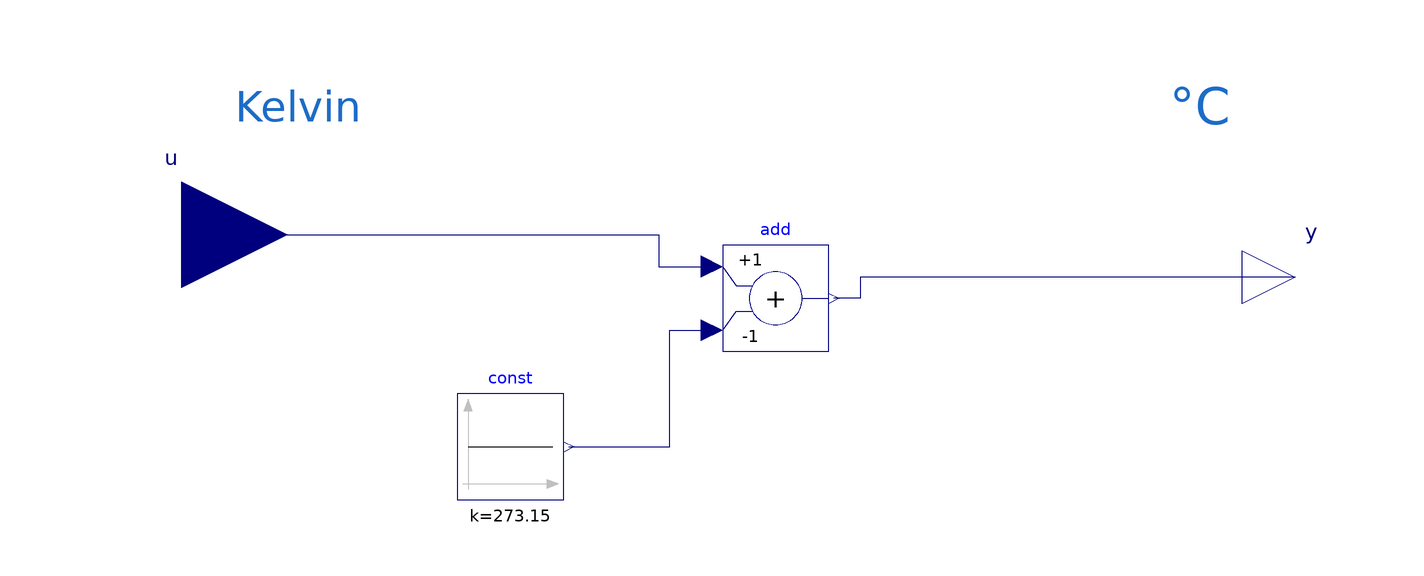

This picture is the connection diagram that the Modelica source below describes through its graphical annotations.

model KtoDeg

  Modelica.Blocks.Interfaces.RealInput u annotation (
    Placement(transformation(origin = {-106, 12}, extent = {{-20, -20}, {20, 20}}), iconTransformation(origin = {-120, 12}, extent = {{-20, -20}, {20, 20}})));
  Modelica.Blocks.Interfaces.RealOutput y annotation (
    Placement(transformation(origin = {104, 4}, extent = {{-10, -10}, {10, 10}}), iconTransformation(origin = {118, 12}, extent = {{-18, -18}, {18, 18}})));
  Modelica.Blocks.Sources.Constant const(k=273.15)
    annotation (Placement(transformation(extent={{-54,-38},{-34,-18}})));
  Modelica.Blocks.Math.Add add(k2=-1)
    annotation (Placement(transformation(extent={{-4,-10},{16,10}})));
equation
  connect(const.y, add.u2) annotation (Line(points={{-33,-28},{-14,-28},{-14,-6},
          {-6,-6}}, color={0,0,127}));
  connect(y, add.y)
    annotation (Line(points={{104,4},{22,4},{22,0},{17,0}}, color={0,0,127}));
  connect(u, add.u1) annotation (Line(points={{-106,12},{-16,12},{-16,6},{-6,6}},
        color={0,0,127}));
annotation (
    Icon(graphics={  Rectangle(fillColor = {192, 191, 188}, fillPattern = FillPattern.Solid, extent = {{-100, 100}, {100, -100}}), Text(origin = {-1, 129}, extent = {{-111, 31}, {111, -31}}, textString = "%name")}),
      Diagram(graphics={Text(
          extent={{-96,42},{-72,30}},
          textColor={28,108,200},
          textString="Kelvin"), Text(
          extent={{74,42},{98,30}},
          textColor={28,108,200},
          textString="°C")}));
end KtoDeg;